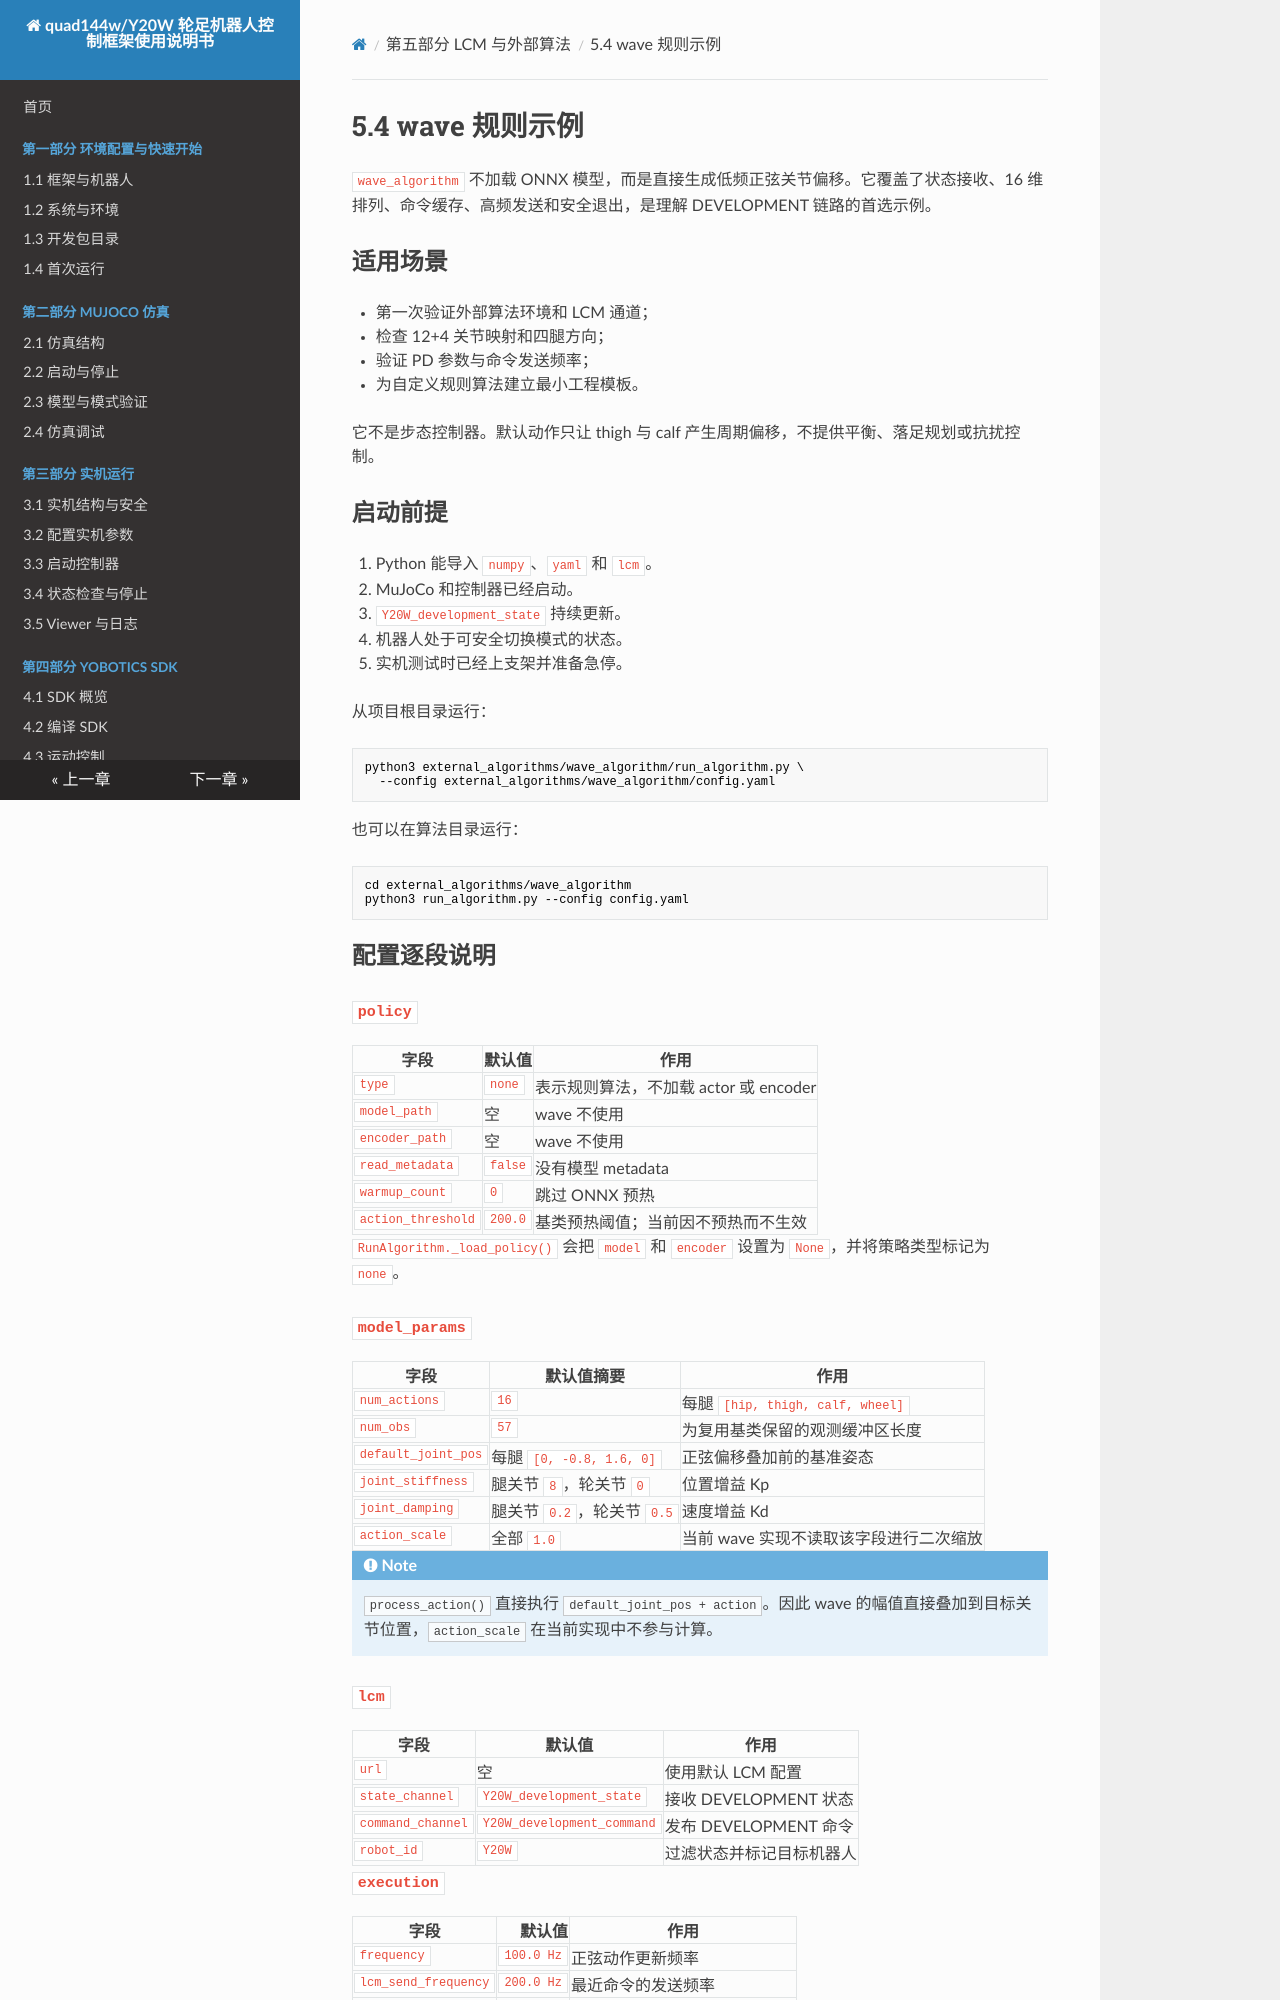

repository: YoboticsHub/yobotics_quad144w · page: zh/part-5-lcm-dev/4.wave.html · generator: mkdocs

# 5.4 wave 规则示例

`wave_algorithm` 不加载 ONNX 模型，而是直接生成低频正弦关节偏移。它覆盖了状态接收、16 维排列、命令缓存、高频发送和安全退出，是理解 DEVELOPMENT 链路的首选示例。

## 适用场景

- 第一次验证外部算法环境和 LCM 通道；
- 检查 12+4 关节映射和四腿方向；
- 验证 PD 参数与命令发送频率；
- 为自定义规则算法建立最小工程模板。

它不是步态控制器。默认动作只让 thigh 与 calf 产生周期偏移，不提供平衡、落足规划或抗扰控制。

## 启动前提

1. Python 能导入 `numpy`、`yaml` 和 `lcm`。
2. MuJoCo 和控制器已经启动。
3. `Y20W_development_state` 持续更新。
4. 机器人处于可安全切换模式的状态。
5. 实机测试时已经上支架并准备急停。

从项目根目录运行：

```bash
python3 external_algorithms/wave_algorithm/run_algorithm.py \
  --config external_algorithms/wave_algorithm/config.yaml
```

也可以在算法目录运行：

```bash
cd external_algorithms/wave_algorithm
python3 run_algorithm.py --config config.yaml
```

## 配置逐段说明

### `policy`

| 字段 | 默认值 | 作用 |
| --- | --- | --- |
| `type` | `none` | 表示规则算法，不加载 actor 或 encoder |
| `model_path` | 空 | wave 不使用 |
| `encoder_path` | 空 | wave 不使用 |
| `read_metadata` | `false` | 没有模型 metadata |
| `warmup_count` | `0` | 跳过 ONNX 预热 |
| `action_threshold` | `200.0` | 基类预热阈值；当前因不预热而不生效 |

`RunAlgorithm._load_policy()` 会把 `model` 和 `encoder` 设置为 `None`，并将策略类型标记为 `none`。

### `model_params`

| 字段 | 默认值摘要 | 作用 |
| --- | --- | --- |
| `num_actions` | `16` | 每腿 `[hip, thigh, calf, wheel]` |
| `num_obs` | `57` | 为复用基类保留的观测缓冲区长度 |
| `default_joint_pos` | 每腿 `[0, -0.8, 1.6, 0]` | 正弦偏移叠加前的基准姿态 |
| `joint_stiffness` | 腿关节 `8`，轮关节 `0` | 位置增益 Kp |
| `joint_damping` | 腿关节 `0.2`，轮关节 `0.5` | 速度增益 Kd |
| `action_scale` | 全部 `1.0` | 当前 wave 实现不读取该字段进行二次缩放 |

!!! note
    `process_action()` 直接执行 `default_joint_pos + action`。因此 wave 的幅值直接叠加到目标关节位置，`action_scale` 在当前实现中不参与计算。

### `lcm`

| 字段 | 默认值 | 作用 |
| --- | --- | --- |
| `url` | 空 | 使用默认 LCM 配置 |
| `state_channel` | `Y20W_development_state` | 接收 DEVELOPMENT 状态 |
| `command_channel` | `Y20W_development_command` | 发布 DEVELOPMENT 命令 |
| `robot_id` | `Y20W` | 过滤状态并标记目标机器人 |
